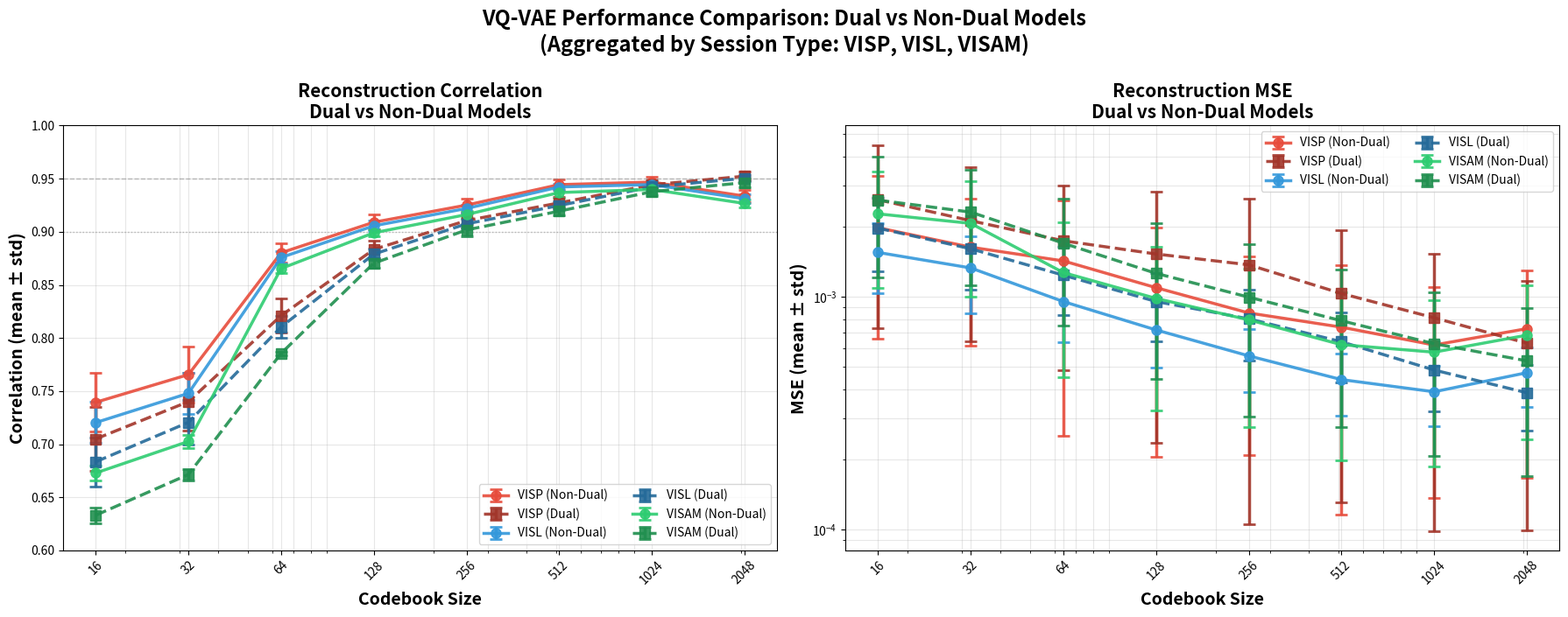

Reproduce this figure in Python.
#!/usr/bin/env python3
"""
Plot codebook size vs metrics (correlation and MSE)
Comparing DUAL vs NON-DUAL models
Aggregated by session type: VISP, VISL, VISAM
"""

import json
import numpy as np
import matplotlib.pyplot as plt
from pathlib import Path

# ============================================================================
# CONFIGURAZIONE
# ============================================================================
OUTPUT_DIR = Path(r"C:\Users\Piedi\Desktop\TesiProgettoVQVAE\confronto_duali_vs_non_duali")

# Mapping session types based on position in results
# First 3 sessions: VISP
# Next 3 sessions: VISL  
# Last 3 sessions: VISAM
SESSION_TYPE_INDICES = {
    'VISP': [0, 1, 2],
    'VISL': [3, 4, 5],
    'VISAM': [6, 7, 8]
}

# ============================================================================
# DATI NON-DUALI (Single Neuron)
# ============================================================================

METRICS_DATA_NON_DUAL = {
    16: {
        "sessions": [
            {"id": 501559087, "mse_mean": 0.003831, "corr_mean": 0.7683, "samples": 2277},
            {"id": 501498760, "mse_mean": 0.001166, "corr_mean": 0.7020, "samples": 2282},
            {"id": 501836392, "mse_mean": 0.000930, "corr_mean": 0.7482, "samples": 2315},
            {"id": 501474098, "mse_mean": 0.001694, "corr_mean": 0.7387, "samples": 2114},
            {"id": 663488086, "mse_mean": 0.000858, "corr_mean": 0.7288, "samples": 2348},
            {"id": 647593956, "mse_mean": 0.002090, "corr_mean": 0.6937, "samples": 2486},
            {"id": 627823723, "mse_mean": 0.001445, "corr_mean": 0.6709, "samples": 2481},
            {"id": 569494121, "mse_mean": 0.003935, "corr_mean": 0.6826, "samples": 2486},
            {"id": 566523247, "mse_mean": 0.001418, "corr_mean": 0.6654, "samples": 2486}
        ]
    },
    32: {
        "sessions": [
            {"id": 501559087, "mse_mean": 0.003056, "corr_mean": 0.7911, "samples": 2277},
            {"id": 501498760, "mse_mean": 0.001042, "corr_mean": 0.7292, "samples": 2282},
            {"id": 501836392, "mse_mean": 0.000791, "corr_mean": 0.7763, "samples": 2315},
            {"id": 501474098, "mse_mean": 0.001340, "corr_mean": 0.7648, "samples": 2114},
            {"id": 663488086, "mse_mean": 0.000731, "corr_mean": 0.7577, "samples": 2348},
            {"id": 647593956, "mse_mean": 0.001911, "corr_mean": 0.7213, "samples": 2486},
            {"id": 627823723, "mse_mean": 0.001319, "corr_mean": 0.7014, "samples": 2481},
            {"id": 569494121, "mse_mean": 0.003571, "corr_mean": 0.7106, "samples": 2486},
            {"id": 566523247, "mse_mean": 0.001298, "corr_mean": 0.6959, "samples": 2486}
        ]
    },
    64: {
        "sessions": [
            {"id": 501559087, "mse_mean": 0.003078, "corr_mean": 0.8928, "samples": 2277},
            {"id": 501498760, "mse_mean": 0.000598, "corr_mean": 0.8732, "samples": 2282},
            {"id": 501836392, "mse_mean": 0.000593, "corr_mean": 0.8747, "samples": 2315},
            {"id": 501474098, "mse_mean": 0.001146, "corr_mean": 0.8836, "samples": 2114},
            {"id": 663488086, "mse_mean": 0.000509, "corr_mean": 0.8709, "samples": 2348},
            {"id": 647593956, "mse_mean": 0.001200, "corr_mean": 0.8728, "samples": 2486},
            {"id": 627823723, "mse_mean": 0.000717, "corr_mean": 0.8691, "samples": 2481},
            {"id": 569494121, "mse_mean": 0.002425, "corr_mean": 0.8598, "samples": 2486},
            {"id": 566523247, "mse_mean": 0.000661, "corr_mean": 0.8673, "samples": 2486}
        ]
    },
    128: {
        "sessions": [
            {"id": 501559087, "mse_mean": 0.002347, "corr_mean": 0.9188, "samples": 2277},
            {"id": 501498760, "mse_mean": 0.000453, "corr_mean": 0.9047, "samples": 2282},
            {"id": 501836392, "mse_mean": 0.000476, "corr_mean": 0.9034, "samples": 2315},
            {"id": 501474098, "mse_mean": 0.000880, "corr_mean": 0.9115, "samples": 2114},
            {"id": 663488086, "mse_mean": 0.000400, "corr_mean": 0.8997, "samples": 2348},
            {"id": 647593956, "mse_mean": 0.000877, "corr_mean": 0.9056, "samples": 2486},
            {"id": 627823723, "mse_mean": 0.000535, "corr_mean": 0.9018, "samples": 2481},
            {"id": 569494121, "mse_mean": 0.001911, "corr_mean": 0.8941, "samples": 2486},
            {"id": 566523247, "mse_mean": 0.000500, "corr_mean": 0.9012, "samples": 2486}
        ]
    },
    256: {
        "sessions": [
            {"id": 501559087, "mse_mean": 0.001759, "corr_mean": 0.9340, "samples": 2277},
            {"id": 501498760, "mse_mean": 0.000381, "corr_mean": 0.9209, "samples": 2282},
            {"id": 501836392, "mse_mean": 0.000411, "corr_mean": 0.9204, "samples": 2315},
            {"id": 501474098, "mse_mean": 0.000659, "corr_mean": 0.9261, "samples": 2114},
            {"id": 663488086, "mse_mean": 0.000320, "corr_mean": 0.9169, "samples": 2348},
            {"id": 647593956, "mse_mean": 0.000690, "corr_mean": 0.9228, "samples": 2486},
            {"id": 627823723, "mse_mean": 0.000442, "corr_mean": 0.9190, "samples": 2481},
            {"id": 569494121, "mse_mean": 0.001528, "corr_mean": 0.9114, "samples": 2486},
            {"id": 566523247, "mse_mean": 0.000413, "corr_mean": 0.9181, "samples": 2486}
        ]
    },
    512: {
        "sessions": [
            {"id": 501559087, "mse_mean": 0.001620, "corr_mean": 0.9509, "samples": 2277},
            {"id": 501498760, "mse_mean": 0.000291, "corr_mean": 0.9418, "samples": 2282},
            {"id": 501836392, "mse_mean": 0.000306, "corr_mean": 0.9404, "samples": 2315},
            {"id": 501474098, "mse_mean": 0.000554, "corr_mean": 0.9451, "samples": 2114},
            {"id": 663488086, "mse_mean": 0.000256, "corr_mean": 0.9379, "samples": 2348},
            {"id": 647593956, "mse_mean": 0.000510, "corr_mean": 0.9435, "samples": 2486},
            {"id": 627823723, "mse_mean": 0.000337, "corr_mean": 0.9410, "samples": 2481},
            {"id": 569494121, "mse_mean": 0.001220, "corr_mean": 0.9298, "samples": 2486},
            {"id": 566523247, "mse_mean": 0.000307, "corr_mean": 0.9400, "samples": 2486}
        ]
    },
    1024: {
        "sessions": [
            {"id": 501559087, "mse_mean": 0.001303, "corr_mean": 0.9535, "samples": 2277},
            {"id": 501498760, "mse_mean": 0.000270, "corr_mean": 0.9442, "samples": 2282},
            {"id": 501836392, "mse_mean": 0.000285, "corr_mean": 0.9426, "samples": 2315},
            {"id": 501474098, "mse_mean": 0.000457, "corr_mean": 0.9472, "samples": 2114},
            {"id": 663488086, "mse_mean": 0.000232, "corr_mean": 0.9403, "samples": 2348},
            {"id": 647593956, "mse_mean": 0.000481, "corr_mean": 0.9458, "samples": 2486},
            {"id": 627823723, "mse_mean": 0.000310, "corr_mean": 0.9438, "samples": 2481},
            {"id": 569494121, "mse_mean": 0.001129, "corr_mean": 0.9330, "samples": 2486},
            {"id": 566523247, "mse_mean": 0.000292, "corr_mean": 0.9427, "samples": 2486}
        ]
    },
    2048: {
        "sessions": [
            {"session_id": 501559087, "mse_mean": 0.001522, "corr_mean": 0.9415, "samples": 2277},
            {"session_id": 501498760, "mse_mean": 0.000331, "corr_mean": 0.9303, "samples": 2282},
            {"session_id": 501836392, "mse_mean": 0.000331, "corr_mean": 0.9289, "samples": 2315},
            {"session_id": 501474098, "mse_mean": 0.000542, "corr_mean": 0.9348, "samples": 2114},
            {"session_id": 663488086, "mse_mean": 0.000283, "corr_mean": 0.9259, "samples": 2348},
            {"session_id": 647593956, "mse_mean": 0.000588, "corr_mean": 0.9326, "samples": 2486},
            {"session_id": 627823723, "mse_mean": 0.000382, "corr_mean": 0.9297, "samples": 2481},
            {"session_id": 569494121, "mse_mean": 0.001304, "corr_mean": 0.9217, "samples": 2486},
            {"session_id": 566523247, "mse_mean": 0.000362, "corr_mean": 0.9286, "samples": 2486}
        ]
    }
}

# ============================================================================
# DATI DUALI (Dual Neurons)
# ============================================================================

METRICS_DATA_DUAL = {
    16: {
        "sessions": [
            {"id": 501559087, "mse_mean": 0.00526, "corr_mean": 0.7354, "samples": 2277},
            {"id": 501498760, "mse_mean": 0.001351, "corr_mean": 0.6647, "samples": 2282},
            {"id": 501836392, "mse_mean": 0.001209, "corr_mean": 0.7149, "samples": 2315},
            {"id": 501474098, "mse_mean": 0.00243, "corr_mean": 0.7054, "samples": 2114},
            {"id": 663488086, "mse_mean": 0.001003, "corr_mean": 0.6932, "samples": 2348},
            {"id": 647593956, "mse_mean": 0.002468, "corr_mean": 0.6518, "samples": 2486},
            {"id": 627823723, "mse_mean": 0.001666, "corr_mean": 0.6304, "samples": 2481},
            {"id": 569494121, "mse_mean": 0.004556, "corr_mean": 0.6431, "samples": 2486},
            {"id": 566523247, "mse_mean": 0.001564, "corr_mean": 0.626, "samples": 2486}
        ]
    },
    32: {
        "sessions": [
            {"id": 501559087, "mse_mean": 0.004199, "corr_mean": 0.7672, "samples": 2277},
            {"id": 501498760, "mse_mean": 0.001188, "corr_mean": 0.7026, "samples": 2282},
            {"id": 501836392, "mse_mean": 0.000967, "corr_mean": 0.7504, "samples": 2315},
            {"id": 501474098, "mse_mean": 0.001872, "corr_mean": 0.7393, "samples": 2114},
            {"id": 663488086, "mse_mean": 0.000855, "corr_mean": 0.7308, "samples": 2348},
            {"id": 647593956, "mse_mean": 0.002086, "corr_mean": 0.6917, "samples": 2486},
            {"id": 627823723, "mse_mean": 0.001489, "corr_mean": 0.6705, "samples": 2481},
            {"id": 569494121, "mse_mean": 0.003987, "corr_mean": 0.6785, "samples": 2486},
            {"id": 566523247, "mse_mean": 0.001441, "corr_mean": 0.6656, "samples": 2486}
        ]
    },
    64: {
        "sessions": [
            {"id": 501559087, "mse_mean": 0.00351, "corr_mean": 0.8391, "samples": 2277},
            {"id": 501498760, "mse_mean": 0.000887, "corr_mean": 0.8, "samples": 2282},
            {"id": 501836392, "mse_mean": 0.000811, "corr_mean": 0.8241, "samples": 2315},
            {"id": 501474098, "mse_mean": 0.001428, "corr_mean": 0.8222, "samples": 2114},
            {"id": 663488086, "mse_mean": 0.000679, "corr_mean": 0.8114, "samples": 2348},
            {"id": 647593956, "mse_mean": 0.001599, "corr_mean": 0.7975, "samples": 2486},
            {"id": 627823723, "mse_mean": 0.001053, "corr_mean": 0.7869, "samples": 2481},
            {"id": 569494121, "mse_mean": 0.003031, "corr_mean": 0.7866, "samples": 2486},
            {"id": 566523247, "mse_mean": 0.001, "corr_mean": 0.7831, "samples": 2486}
        ]
    },
    128: {
        "sessions": [
            {"id": 501559087, "mse_mean": 0.003346, "corr_mean": 0.8953, "samples": 2277},
            {"id": 501498760, "mse_mean": 0.000585, "corr_mean": 0.878, "samples": 2282},
            {"id": 501836392, "mse_mean": 0.00064, "corr_mean": 0.8769, "samples": 2315},
            {"id": 501474098, "mse_mean": 0.001239, "corr_mean": 0.8861, "samples": 2114},
            {"id": 663488086, "mse_mean": 0.000521, "corr_mean": 0.8728, "samples": 2348},
            {"id": 647593956, "mse_mean": 0.001097, "corr_mean": 0.878, "samples": 2486},
            {"id": 627823723, "mse_mean": 0.000739, "corr_mean": 0.8744, "samples": 2481},
            {"id": 569494121, "mse_mean": 0.002407, "corr_mean": 0.8642, "samples": 2486},
            {"id": 566523247, "mse_mean": 0.000628, "corr_mean": 0.8726, "samples": 2486}
        ]
    },
    256: {
        "sessions": [
            {"id": 501559087, "mse_mean": 0.003157, "corr_mean": 0.9194, "samples": 2277},
            {"id": 501498760, "mse_mean": 0.000455, "corr_mean": 0.9073, "samples": 2282},
            {"id": 501836392, "mse_mean": 0.000496, "corr_mean": 0.9049, "samples": 2315},
            {"id": 501474098, "mse_mean": 0.001006, "corr_mean": 0.9119, "samples": 2114},
            {"id": 663488086, "mse_mean": 0.000419, "corr_mean": 0.901, "samples": 2348},
            {"id": 647593956, "mse_mean": 0.000982, "corr_mean": 0.9094, "samples": 2486},
            {"id": 627823723, "mse_mean": 0.000534, "corr_mean": 0.9063, "samples": 2481},
            {"id": 569494121, "mse_mean": 0.001968, "corr_mean": 0.8936, "samples": 2486},
            {"id": 566523247, "mse_mean": 0.000481, "corr_mean": 0.9053, "samples": 2486}
        ]
    },
    512: {
        "sessions": [
            {"id": 501559087, "mse_mean": 0.002304, "corr_mean": 0.9347, "samples": 2277},
            {"id": 501498760, "mse_mean": 0.000381, "corr_mean": 0.9241, "samples": 2282},
            {"id": 501836392, "mse_mean": 0.000408, "corr_mean": 0.9228, "samples": 2315},
            {"id": 501474098, "mse_mean": 0.000821, "corr_mean": 0.9285, "samples": 2114},
            {"id": 663488086, "mse_mean": 0.000342, "corr_mean": 0.9196, "samples": 2348},
            {"id": 647593956, "mse_mean": 0.000756, "corr_mean": 0.926, "samples": 2486},
            {"id": 627823723, "mse_mean": 0.000453, "corr_mean": 0.9227, "samples": 2481},
            {"id": 569494121, "mse_mean": 0.001513, "corr_mean": 0.9138, "samples": 2486},
            {"id": 566523247, "mse_mean": 0.000397, "corr_mean": 0.9217, "samples": 2486}
        ]
    },
    1024: {
        "sessions": [
            {"id": 501559087, "mse_mean": 0.001818, "corr_mean": 0.9501, "samples": 2277},
            {"id": 501498760, "mse_mean": 0.000292, "corr_mean": 0.9418, "samples": 2282},
            {"id": 501836392, "mse_mean": 0.000322, "corr_mean": 0.9408, "samples": 2315},
            {"id": 501474098, "mse_mean": 0.000626, "corr_mean": 0.945, "samples": 2114},
            {"id": 663488086, "mse_mean": 0.000258, "corr_mean": 0.9384, "samples": 2348},
            {"id": 647593956, "mse_mean": 0.000567, "corr_mean": 0.9435, "samples": 2486},
            {"id": 627823723, "mse_mean": 0.000353, "corr_mean": 0.941, "samples": 2481},
            {"id": 569494121, "mse_mean": 0.001221, "corr_mean": 0.9319, "samples": 2486},
            {"id": 566523247, "mse_mean": 0.000308, "corr_mean": 0.9402, "samples": 2486}
        ]
    },
    2048: {
        "sessions": [
            {"id": 501559087, "mse_mean": 0.001383, "corr_mean": 0.9581, "samples": 2277},
            {"id": 501498760, "mse_mean": 0.000246, "corr_mean": 0.9502, "samples": 2282},
            {"id": 501836392, "mse_mean": 0.000263, "corr_mean": 0.9487, "samples": 2315},
            {"id": 501474098, "mse_mean": 0.000481, "corr_mean": 0.9528, "samples": 2114},
            {"id": 663488086, "mse_mean": 0.000215, "corr_mean": 0.9464, "samples": 2348},
            {"id": 647593956, "mse_mean": 0.000463, "corr_mean": 0.9519, "samples": 2486},
            {"id": 627823723, "mse_mean": 0.000284, "corr_mean": 0.9498, "samples": 2481},
            {"id": 569494121, "mse_mean": 0.001039, "corr_mean": 0.94, "samples": 2486},
            {"id": 566523247, "mse_mean": 0.000266, "corr_mean": 0.9491, "samples": 2486}
        ]
    }
}

# Available codebook sizes
CODEBOOK_SIZES = list(METRICS_DATA_NON_DUAL.keys())

# ============================================================================
# FUNCTIONS
# ============================================================================

def extract_session_metrics(data):
    """Extract correlation and MSE for each session"""
    sessions = data.get('sessions', [])
    
    correlations = []
    mses = []
    
    for session in sessions:
        correlations.append(session.get('corr_mean', np.nan))
        mses.append(session.get('mse_mean', np.nan))
    
    return correlations, mses


def aggregate_by_session_type(correlations, mses):
    """Aggregate metrics by session type (VISP, VISL, VISAM)"""
    aggregated = {}
    
    for session_type, indices in SESSION_TYPE_INDICES.items():
        type_corrs = [correlations[i] for i in indices if i < len(correlations)]
        type_mses = [mses[i] for i in indices if i < len(mses)]
        
        type_corrs = [c for c in type_corrs if not np.isnan(c)]
        type_mses = [m for m in type_mses if not np.isnan(m)]
        
        aggregated[session_type] = {
            'correlation_mean': np.mean(type_corrs) if type_corrs else np.nan,
            'correlation_std': np.std(type_corrs) if type_corrs else np.nan,
            'mse_mean': np.mean(type_mses) if type_mses else np.nan,
            'mse_std': np.std(type_mses) if type_mses else np.nan,
        }
    
    return aggregated


def collect_all_data(metrics_data, model_type):
    """Collect data for all codebook sizes for a specific model type"""
    
    data_by_type = {
        'VISP': {'codebook_sizes': [], 'correlations': [], 'corr_stds': [], 'mses': [], 'mse_stds': []},
        'VISL': {'codebook_sizes': [], 'correlations': [], 'corr_stds': [], 'mses': [], 'mse_stds': []},
        'VISAM': {'codebook_sizes': [], 'correlations': [], 'corr_stds': [], 'mses': [], 'mse_stds': []},
    }
    
    print(f"\n📊 Loading metrics for {model_type} model...")
    
    for size in CODEBOOK_SIZES:
        data = metrics_data.get(size)
        if data is None:
            continue
        
        correlations, mses = extract_session_metrics(data)
        if correlations is None or mses is None:
            continue
        
        aggregated = aggregate_by_session_type(correlations, mses)
        
        for session_type in ['VISP', 'VISL', 'VISAM']:
            if not np.isnan(aggregated[session_type]['correlation_mean']):
                data_by_type[session_type]['codebook_sizes'].append(size)
                data_by_type[session_type]['correlations'].append(aggregated[session_type]['correlation_mean'])
                data_by_type[session_type]['corr_stds'].append(aggregated[session_type]['correlation_std'])
                data_by_type[session_type]['mses'].append(aggregated[session_type]['mse_mean'])
                data_by_type[session_type]['mse_stds'].append(aggregated[session_type]['mse_std'])
    
    return data_by_type


def plot_comparison(data_non_dual, data_dual, output_dir):
    """Create comparison plots with 6 lines (3 session types × 2 model types)"""
    
    fig, axes = plt.subplots(1, 2, figsize=(18, 7))
    
    # Colors for session types
    colors_base = {
        'VISP': '#e74c3c',    # Red
        'VISL': '#3498db',    # Blue
        'VISAM': '#2ecc71'    # Green
    }
    
    markers = {
        'non_dual': 'o',      # Circle for non-dual
        'dual': 's'           # Square for dual
    }
    
    # ========================================================================
    # PLOT 1: CORRELATION
    # ========================================================================
    ax1 = axes[0]
    
    for session_type in ['VISP', 'VISL', 'VISAM']:
        base_color = colors_base[session_type]
        
        # Non-Dual (solid line, lighter)
        data_nd = data_non_dual[session_type]
        if data_nd['codebook_sizes']:
            ax1.errorbar(
                data_nd['codebook_sizes'], data_nd['correlations'], 
                yerr=data_nd['corr_stds'],
                marker=markers['non_dual'], markersize=8,
                linewidth=2.5, linestyle='-', alpha=0.9,
                capsize=5, capthick=2,
                color=base_color,
                label=f'{session_type} (Non-Dual)'
            )
        
        # Dual (dashed line, darker)
        data_d = data_dual[session_type]
        if data_d['codebook_sizes']:
            # Make dual darker
            import matplotlib.colors as mcolors
            rgb = mcolors.to_rgb(base_color)
            darker_color = tuple(max(0, c * 0.7) for c in rgb)
            
            ax1.errorbar(
                data_d['codebook_sizes'], data_d['correlations'],
                yerr=data_d['corr_stds'],
                marker=markers['dual'], markersize=8,
                linewidth=2.5, linestyle='--', alpha=0.9,
                capsize=5, capthick=2,
                color=darker_color,
                label=f'{session_type} (Dual)'
            )
    
    ax1.set_xlabel('Codebook Size', fontsize=14, fontweight='bold')
    ax1.set_ylabel('Correlation (mean ± std)', fontsize=14, fontweight='bold')
    ax1.set_title('Reconstruction Correlation\nDual vs Non-Dual Models', 
                  fontsize=15, fontweight='bold')
    ax1.set_xscale('log')
    ax1.set_xticks(CODEBOOK_SIZES)
    ax1.set_xticklabels([str(s) for s in CODEBOOK_SIZES], rotation=45)
    ax1.grid(True, alpha=0.3, which='both')
    ax1.legend(fontsize=10, loc='lower right', ncol=2)
    ax1.set_ylim([0.6, 1.0])
    
    # Reference lines
    ax1.axhline(y=0.95, color='gray', linestyle='--', linewidth=1, alpha=0.5)
    ax1.axhline(y=0.90, color='gray', linestyle=':', linewidth=1, alpha=0.5)
    
    # ========================================================================
    # PLOT 2: MSE
    # ========================================================================
    ax2 = axes[1]
    
    for session_type in ['VISP', 'VISL', 'VISAM']:
        base_color = colors_base[session_type]
        
        # Non-Dual
        data_nd = data_non_dual[session_type]
        if data_nd['codebook_sizes']:
            ax2.errorbar(
                data_nd['codebook_sizes'], data_nd['mses'],
                yerr=data_nd['mse_stds'],
                marker=markers['non_dual'], markersize=8,
                linewidth=2.5, linestyle='-', alpha=0.9,
                capsize=5, capthick=2,
                color=base_color,
                label=f'{session_type} (Non-Dual)'
            )
        
        # Dual
        data_d = data_dual[session_type]
        if data_d['codebook_sizes']:
            import matplotlib.colors as mcolors
            rgb = mcolors.to_rgb(base_color)
            darker_color = tuple(max(0, c * 0.7) for c in rgb)
            
            ax2.errorbar(
                data_d['codebook_sizes'], data_d['mses'],
                yerr=data_d['mse_stds'],
                marker=markers['dual'], markersize=8,
                linewidth=2.5, linestyle='--', alpha=0.9,
                capsize=5, capthick=2,
                color=darker_color,
                label=f'{session_type} (Dual)'
            )
    
    ax2.set_xlabel('Codebook Size', fontsize=14, fontweight='bold')
    ax2.set_ylabel('MSE (mean ± std)', fontsize=14, fontweight='bold')
    ax2.set_title('Reconstruction MSE\nDual vs Non-Dual Models', 
                  fontsize=15, fontweight='bold')
    ax2.set_xscale('log')
    ax2.set_yscale('log')
    ax2.set_xticks(CODEBOOK_SIZES)
    ax2.set_xticklabels([str(s) for s in CODEBOOK_SIZES], rotation=45)
    ax2.grid(True, alpha=0.3, which='both')
    ax2.legend(fontsize=10, loc='upper right', ncol=2)
    
    # ========================================================================
    # OVERALL TITLE
    # ========================================================================
    plt.suptitle('VQ-VAE Performance Comparison: Dual vs Non-Dual Models\n' + 
                 '(Aggregated by Session Type: VISP, VISL, VISAM)', 
                 fontsize=17, fontweight='bold', y=1.00)
    
    plt.tight_layout()
    
    # Save
    output_path = output_dir / 'comparison_dual_vs_non_dual.png'
    plt.savefig(output_path, dpi=300, bbox_inches='tight')
    print(f"\n💾 Figure saved: {output_path}")
    
    plt.show()
    
    return fig


def print_comparison_table(data_non_dual, data_dual):
    """Print comparison table"""
    
    print("\n" + "="*100)
    print("📊 COMPARISON TABLE: Dual vs Non-Dual Models")
    print("="*100)
    
    print(f"\n{'Codebook':<10} {'Session':<8} {'Model':<12} {'Correlation':<22} {'MSE':<22}")
    print(f"{'Size':<10} {'Type':<8} {'Type':<12} {'(mean ± std)':<22} {'(mean ± std)':<22}")
    print("-" * 100)
    
    for size in CODEBOOK_SIZES:
        for session_type in ['VISP', 'VISL', 'VISAM']:
            # Non-Dual
            data_nd = data_non_dual[session_type]
            if size in data_nd['codebook_sizes']:
                idx = data_nd['codebook_sizes'].index(size)
                corr_nd = data_nd['correlations'][idx]
                corr_std_nd = data_nd['corr_stds'][idx]
                mse_nd = data_nd['mses'][idx]
                mse_std_nd = data_nd['mse_stds'][idx]
                
                print(f"{size:<10} {session_type:<8} {'Non-Dual':<12} "
                      f"{corr_nd:.4f} ± {corr_std_nd:.4f}       "
                      f"{mse_nd:.6f} ± {mse_std_nd:.6f}")
            
            # Dual
            data_d = data_dual[session_type]
            if size in data_d['codebook_sizes']:
                idx = data_d['codebook_sizes'].index(size)
                corr_d = data_d['correlations'][idx]
                corr_std_d = data_d['corr_stds'][idx]
                mse_d = data_d['mses'][idx]
                mse_std_d = data_d['mse_stds'][idx]
                
                print(f"{'':<10} {'':<8} {'Dual':<12} "
                      f"{corr_d:.4f} ± {corr_std_d:.4f}       "
                      f"{mse_d:.6f} ± {mse_std_d:.6f}")
        
        if size != CODEBOOK_SIZES[-1]:
            print("-" * 100)
    
    print("="*100)


# ============================================================================
# MAIN
# ============================================================================

def main():
    print("="*100)
    print("📈 DUAL vs NON-DUAL MODEL COMPARISON ANALYSIS")
    print("="*100)
    
    # Collect data for both model types
    data_non_dual = collect_all_data(METRICS_DATA_NON_DUAL, "Non-Dual")
    data_dual = collect_all_data(METRICS_DATA_DUAL, "Dual")
    
    # Print comparison table
    print_comparison_table(data_non_dual, data_dual)
    
    # Create output directory
    OUTPUT_DIR.mkdir(parents=True, exist_ok=True)
    
    # Create plots
    print("\n📊 Creating comparison plots...")
    fig = plot_comparison(data_non_dual, data_dual, OUTPUT_DIR)
    
    print("\n" + "="*100)
    print("✅ Comparison analysis complete!")
    print("="*100)


if __name__ == "__main__":
    main()
